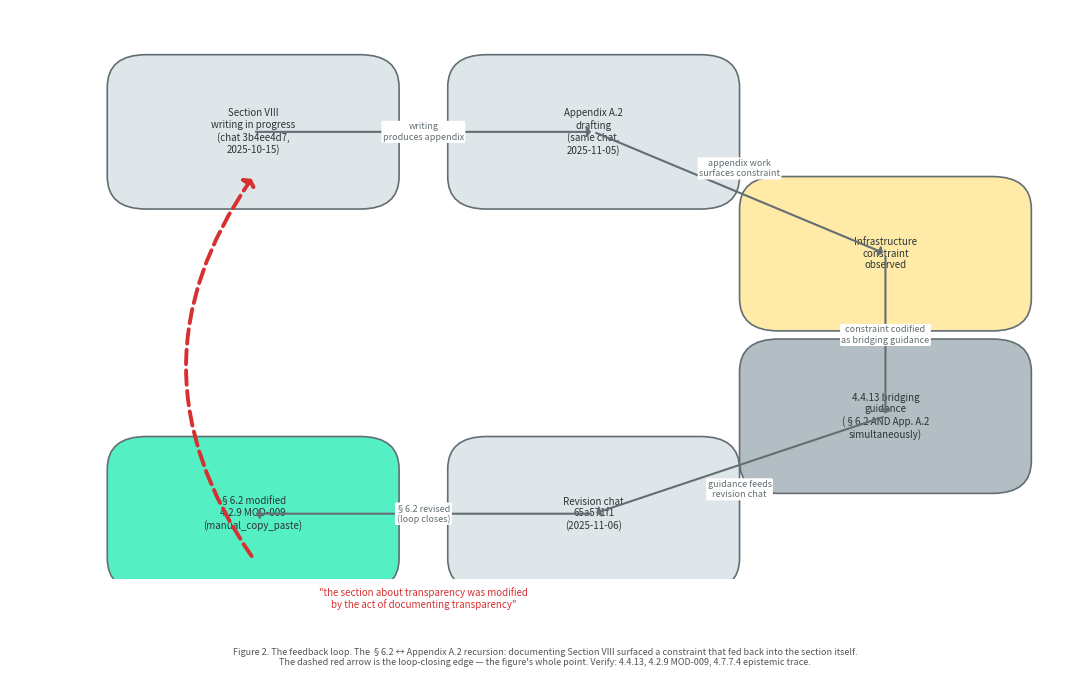

Recreate this plot in Python. (Note: this script raises an exception after producing the figure.)
"""
Figure 2 — The feedback loop (§6.2 ↔ Appendix A.2 recursion).
Six-node directed graph with a heavy dashed back-arrow.
Output: transparency/Canonical_MD/_GRAPHS/fig2_feedback_loop.png
"""

import matplotlib
matplotlib.use("Agg")
import matplotlib.pyplot as plt
import matplotlib.patches as mpatches
import numpy as np

fig, ax = plt.subplots(figsize=(11, 7))
fig.patch.set_facecolor("white")
ax.set_facecolor("white")
ax.set_xlim(-0.5, 10.5)
ax.set_ylim(-1, 6)
ax.axis("off")

# ── Node definitions ─────────────────────────────────────────────────────────
# Laid out in a clockwise loop so the back-arrow is obvious
nodes = {
    1: (2.0, 4.5, "Section VIII\nwriting in progress\n(chat 3b4ee4d7,\n2025-10-15)"),
    2: (5.5, 4.5, "Appendix A.2\ndrafting\n(same chat,\n2025-11-05)"),
    3: (8.5, 3.0, "Infrastructure\nconstraint\nobserved"),
    4: (8.5, 1.0, "4.4.13 bridging\nguidance\n(§6.2 AND App. A.2\nsimultaneously)"),
    5: (5.5, -0.2, "Revision chat\n65a571f1\n(2025-11-06)"),
    6: (2.0, -0.2, "§6.2 modified\n4.2.9 MOD-009\n(manual_copy_paste)"),
}

NODE_W = 2.2
NODE_H = 1.1
BOX_STYLE = dict(boxstyle="round,pad=0.4", linewidth=1.2)

node_colors = {
    1: "#dfe6e9", 2: "#dfe6e9", 3: "#ffeaa7",
    4: "#b2bec3", 5: "#dfe6e9", 6: "#55efc4",
}

for nid, (cx, cy, label) in nodes.items():
    fc = node_colors[nid]
    rect = mpatches.FancyBboxPatch(
        (cx - NODE_W/2, cy - NODE_H/2), NODE_W, NODE_H,
        **BOX_STYLE, facecolor=fc, edgecolor="#636e72"
    )
    ax.add_patch(rect)
    ax.text(cx, cy, label, ha="center", va="center",
            fontsize=7, color="#2d3436")

# ── Helper: draw arrow between nodes ─────────────────────────────────────────
def arrow(ax, n1, n2, nodes, label="", color="#636e72", lw=1.5,
          ls="-", head=0.3, xoff=0, yoff=0):
    x1, y1, _ = nodes[n1]
    x2, y2, _ = nodes[n2]
    # offset midpoint text
    mx, my = (x1+x2)/2 + xoff, (y1+y2)/2 + yoff
    ax.annotate("", xy=(x2, y2), xytext=(x1, y1),
                arrowprops=dict(arrowstyle=f"-|>,head_width={head},head_length=0.2",
                                color=color, lw=lw, linestyle=ls,
                                connectionstyle="arc3,rad=0.0"))
    if label:
        ax.text(mx, my, label, ha="center", va="center",
                fontsize=6.5, color=color,
                bbox=dict(boxstyle="round,pad=0.15", fc="white", ec="none"))

# Forward arrows
arrow(ax, 1, 2, nodes, "writing\nproduces appendix")
arrow(ax, 2, 3, nodes, "appendix work\nsurfaces constraint", yoff=0.3)
arrow(ax, 3, 4, nodes, "constraint codified\nas bridging guidance")
arrow(ax, 4, 5, nodes, "guidance feeds\nrevision chat", yoff=-0.3)
arrow(ax, 5, 6, nodes, "§6.2 revised\n(loop closes)")

# Back arrow — dashed, heavier, red
x6, y6, _ = nodes[6]
x1, y1, _ = nodes[1]
ax.annotate("", xy=(x1, y1 - NODE_H/2), xytext=(x6, y6 - NODE_H/2),
            arrowprops=dict(
                arrowstyle="-|>,head_width=0.45,head_length=0.25",
                color="#d63031", lw=2.8, linestyle="dashed",
                connectionstyle="arc3,rad=-0.35"
            ))
ax.text(3.75, -1.1,
        "\"the section about transparency was modified\nby the act of documenting transparency\"",
        ha="center", va="top", fontsize=7, color="#d63031", fontstyle="italic")

# ── Caption ──────────────────────────────────────────────────────────────────
fig.text(0.5, 0.01,
         "Figure 2. The feedback loop. The §6.2 ↔ Appendix A.2 recursion: "
         "documenting Section VIII surfaced a constraint that fed back into the section itself.\n"
         "The dashed red arrow is the loop-closing edge — the figure's whole point. "
         "Verify: 4.4.13, 4.2.9 MOD-009, 4.7.7.4 epistemic trace.",
         ha="center", va="bottom", fontsize=6.5, color="#555")

plt.tight_layout(rect=[0, 0.07, 1, 0.97])
out = "transparency/Canonical_MD/_GRAPHS/fig2_feedback_loop.png"
plt.savefig(out, dpi=150, bbox_inches="tight", facecolor="white")
print(f"Saved {out}")
